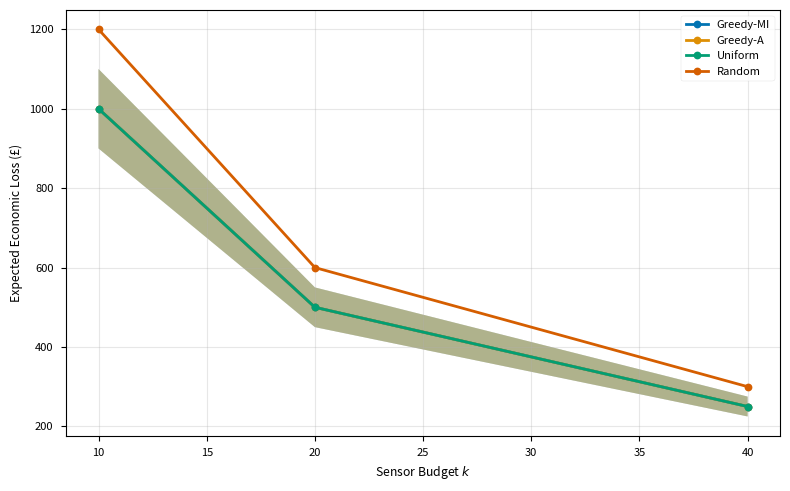

This chart was generated by the following Python code:
"""
Visualization functions for experimental results.
"""

import numpy as np
import matplotlib.pyplot as plt
from pathlib import Path
from typing import Dict, List
import seaborn as sns


def setup_style(style: str = "seaborn-v0_8-paper"):
    """Setup matplotlib style."""
    try:
        plt.style.use(style)
    except:
        plt.style.use('seaborn-v0_8')

    sns.set_palette("colorblind")
    plt.rcParams['figure.dpi'] = 300
    plt.rcParams['font.size'] = 10


def plot_budget_curves(results_by_method: Dict,
                       metric: str,
                       output_path: Path,
                       show_ci: bool = True):
    """
    Plot metric vs budget curves for multiple methods.

    Args:
        results_by_method: {method_name: {budget: result_dict}}
        metric: Metric to plot ('expected_loss_gbp', 'rmse', 'mae')
        output_path: Output file path
        show_ci: Show confidence intervals
    """
    fig, ax = plt.subplots(figsize=(8, 5))

    for method_name, budget_results in results_by_method.items():
        budgets = sorted(budget_results.keys())
        means = []
        lowers = []
        uppers = []

        for k in budgets:
            agg = budget_results[k]['aggregated'][metric]
            means.append(agg['mean'])
            if show_ci and 'ci_lower' in agg:
                lowers.append(agg['ci_lower'])
                uppers.append(agg['ci_upper'])

        ax.plot(budgets, means, marker='o', label=method_name, linewidth=2)

        if show_ci and lowers:
            ax.fill_between(budgets, lowers, uppers, alpha=0.2)

    ax.set_xlabel('Sensor Budget $k$')

    metric_labels = {
        'expected_loss_gbp': 'Expected Economic Loss (£)',
        'rmse': 'RMSE (m/km)',
        'mae': 'MAE (m/km)',
        'r2': '$R^2$'
    }
    ax.set_ylabel(metric_labels.get(metric, metric))

    ax.legend()
    ax.grid(True, alpha=0.3)

    plt.tight_layout()
    plt.savefig(output_path, dpi=300, bbox_inches='tight')
    plt.close()

    print(f"  Saved: {output_path}")


def plot_marginal_voi(selection_result, output_path: Path):
    """
    Plot marginal Value of Information curve.

    Args:
        selection_result: SelectionResult object
        output_path: Output file path
    """
    fig, ax = plt.subplots(figsize=(8, 5))

    steps = np.arange(1, len(selection_result.marginal_gains) + 1)
    gains = selection_result.marginal_gains

    ax.plot(steps, gains, marker='o', color='steelblue', linewidth=2)
    ax.fill_between(steps, 0, gains, alpha=0.3, color='steelblue')

    ax.set_xlabel('Sensor Addition Step')
    ax.set_ylabel('Marginal MI Gain (nats)')
    ax.set_title(f'Diminishing Returns: {selection_result.method_name}')
    ax.grid(True, alpha=0.3)

    plt.tight_layout()
    plt.savefig(output_path, dpi=300, bbox_inches='tight')
    plt.close()

    print(f"  Saved: {output_path}")


def plot_residual_map(mu_post: np.ndarray,
                      x_true: np.ndarray,
                      coords: np.ndarray,
                      output_path: Path,
                      title: str = "Prediction Residuals"):
    """
    Plot spatial map of prediction residuals.

    Args:
        mu_post: Posterior means
        x_true: True state
        coords: Spatial coordinates (n, 2)
        output_path: Output file path
        title: Plot title
    """
    residuals = mu_post - x_true

    fig, ax = plt.subplots(figsize=(8, 6))

    scatter = ax.scatter(
        coords[:, 0], coords[:, 1],
        c=residuals,
        cmap='RdBu_r',
        s=20,
        vmin=-np.abs(residuals).max(),
        vmax=np.abs(residuals).max()
    )

    cbar = plt.colorbar(scatter, ax=ax)
    cbar.set_label('Residual (m/km)')

    ax.set_xlabel('X (m)')
    ax.set_ylabel('Y (m)')
    ax.set_title(title)
    ax.set_aspect('equal')

    plt.tight_layout()
    plt.savefig(output_path, dpi=300, bbox_inches='tight')
    plt.close()

    print(f"  Saved: {output_path}")


def plot_performance_profile(results_by_method: Dict,
                             metric: str,
                             output_path: Path,
                             tau_max: float = 3.0):
    """
    Plot Dolan-Moré performance profile.

    Args:
        results_by_method: {method: {instance: metric_value}}
        metric: Metric name
        output_path: Output file path
        tau_max: Maximum τ value
    """
    # Compute performance ratios
    methods = list(results_by_method.keys())
    instances = list(next(iter(results_by_method.values())).keys())

    # Build performance matrix
    perf_matrix = np.zeros((len(methods), len(instances)))
    for i, method in enumerate(methods):
        for j, instance in enumerate(instances):
            perf_matrix[i, j] = results_by_method[method][instance]

    # For minimization metrics, lower is better
    # Find best performance per instance
    best_perf = perf_matrix.min(axis=0)

    # Compute ratios
    ratios = perf_matrix / best_perf[None, :]

    # Plot profiles
    fig, ax = plt.subplots(figsize=(8, 5))

    tau_values = np.linspace(1.0, tau_max, 100)

    for i, method in enumerate(methods):
        method_ratios = ratios[i, :]
        profile = np.array([
            (method_ratios <= tau).sum() / len(instances)
            for tau in tau_values
        ])
        ax.plot(tau_values, profile, label=method, linewidth=2)

    ax.set_xlabel(r'Performance Ratio $\tau$')
    ax.set_ylabel(r'$P_s(\tau)$ (Fraction Solved)')
    ax.set_title(f'Performance Profile: {metric}')
    ax.legend()
    ax.grid(True, alpha=0.3)
    ax.set_xlim([1, tau_max])
    ax.set_ylim([0, 1])

    plt.tight_layout()
    plt.savefig(output_path, dpi=300, bbox_inches='tight')
    plt.close()

    print(f"  Saved: {output_path}")


def plot_critical_difference(results_by_method: Dict,
                             metric: str,
                             output_path: Path,
                             alpha: float = 0.05):
    """
    Plot critical difference diagram with Nemenyi test.

    Args:
        results_by_method: {method: {instance: metric_value}}
        metric: Metric name
        output_path: Output file path
        alpha: Significance level
    """
    from scipy.stats import rankdata

    methods = list(results_by_method.keys())
    instances = list(next(iter(results_by_method.values())).keys())
    n_methods = len(methods)
    n_instances = len(instances)

    # Build rank matrix
    ranks = np.zeros((n_methods, n_instances))
    for j, instance in enumerate(instances):
        values = [results_by_method[m][instance] for m in methods]
        # Lower is better for loss/error metrics
        instance_ranks = rankdata(values, method='average')
        ranks[:, j] = instance_ranks

    # Average ranks
    avg_ranks = ranks.mean(axis=1)

    # Nemenyi critical difference
    q_alpha = 2.569  # For alpha=0.05, k=4 methods (lookup from table)
    cd = q_alpha * np.sqrt(n_methods * (n_methods + 1) / (6.0 * n_instances))

    # Plot
    fig, ax = plt.subplots(figsize=(10, 2))

    # Sort methods by rank
    sorted_idx = np.argsort(avg_ranks)
    sorted_methods = [methods[i] for i in sorted_idx]
    sorted_ranks = avg_ranks[sorted_idx]

    # Plot ranks
    ax.scatter(sorted_ranks, np.zeros(n_methods), s=100, zorder=3)

    # Add method labels
    for i, (rank, method) in enumerate(zip(sorted_ranks, sorted_methods)):
        ax.text(rank, -0.15, method, ha='center', va='top', fontsize=9)

    # Add CD bar
    for i in range(n_methods):
        for j in range(i + 1, n_methods):
            if sorted_ranks[j] - sorted_ranks[i] <= cd:
                # Connect with horizontal line (not significantly different)
                y_pos = 0.1 + 0.05 * (i + j) / 2
                ax.plot([sorted_ranks[i], sorted_ranks[j]], [y_pos, y_pos],
                        'k-', linewidth=3, alpha=0.5)

    ax.set_xlabel('Average Rank (lower is better)')
    ax.set_title(f'Critical Difference Diagram: {metric}\n(CD = {cd:.2f} at α={alpha})')
    ax.set_ylim([-0.3, 0.5])
    ax.set_xlim([0.5, n_methods + 0.5])
    ax.set_yticks([])
    ax.grid(True, axis='x', alpha=0.3)

    plt.tight_layout()
    plt.savefig(output_path, dpi=300, bbox_inches='tight')
    plt.close()

    print(f"  Saved: {output_path}")


if __name__ == "__main__":
    # Test visualization functions
    setup_style()

    # Mock data
    methods = ['Greedy-MI', 'Greedy-A', 'Uniform', 'Random']
    budgets = [10, 20, 40]

    results = {}
    for method in methods:
        results[method] = {}
        for k in budgets:
            results[method][k] = {
                'aggregated': {
                    'expected_loss_gbp': {
                        'mean': 10000 / k * (1.2 if method == 'Random' else 1.0),
                        'ci_lower': 9000 / k,
                        'ci_upper': 11000 / k
                    }
                }
            }

    plot_budget_curves(results, 'expected_loss_gbp', Path('test_budget.png'))
    print("Test plots generated")
